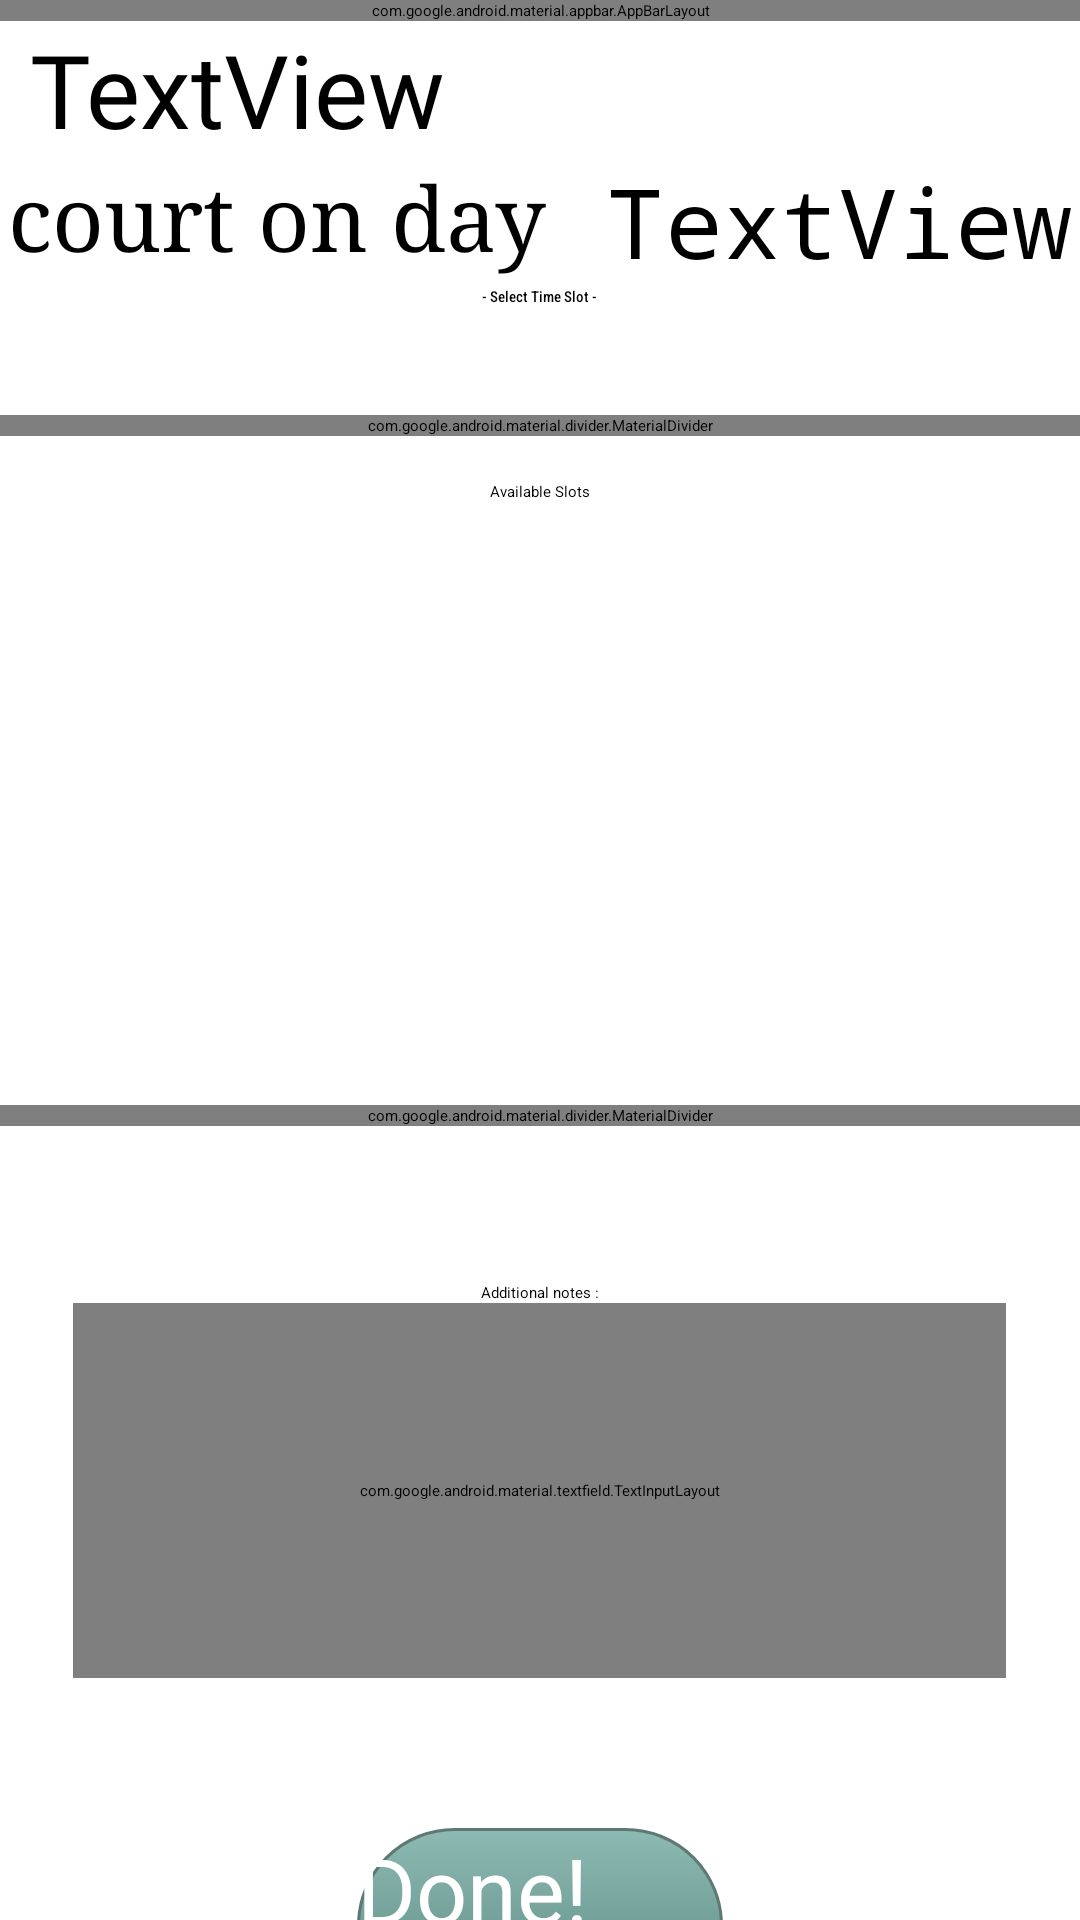

This screen was rendered from an Android layout file. Write that file and the resources it references.
<!-- AndroidManifest.xml: application theme AppTheme.NoActionBar -->
<!-- res/layout/fragment_add_reservation.xml -->
<?xml version="1.0" encoding="utf-8"?>
<ScrollView xmlns:android="http://schemas.android.com/apk/res/android"
    xmlns:app="http://schemas.android.com/apk/res-auto"
    xmlns:tools="http://schemas.android.com/tools"
    android:layout_width="match_parent"
    android:layout_height="match_parent"
    tools:context=".AddReservationFragment">

    <LinearLayout
        android:layout_width="match_parent"
        android:layout_height="match_parent"
        android:orientation="vertical">

        <com.google.android.material.appbar.AppBarLayout
            android:layout_width="match_parent"
            android:layout_height="wrap_content"
            android:background="@color/deeper_toolbar_color2"

            android:theme="@style/AppTheme.AppBarOverlay">

            <androidx.appcompat.widget.Toolbar
                android:id="@+id/activityToolbar"
                android:layout_width="match_parent"
                app:title="New reservation"
                android:layout_height="?attr/actionBarSize"
                />

        </com.google.android.material.appbar.AppBarLayout>


        <TextView
            android:id="@+id/textView11"
            android:layout_width="wrap_content"
            android:layout_height="wrap_content"
            android:fontFamily="@font/alegreya_sans_sc_bold_italic"
            android:text="TextView"
            android:textAppearance="@style/TextAppearance.AppCompat.Body2"
            android:textColor="@color/black"
            android:textSize="34sp"
            android:layout_marginStart="10dp"
            android:layout_marginEnd="5dp"

            />

        <LinearLayout
            android:id="@+id/sport_courtonday"
            android:layout_width="match_parent"
            android:layout_height="wrap_content"
            android:gravity="center"

            >


            <TextView
                android:id="@+id/textView5"
                android:layout_width="wrap_content"
                android:layout_height="match_parent"
                android:fontFamily="serif"
                android:text="court on day"
                android:textAppearance="@style/TextAppearance.AppCompat.Body2"
                android:textSize="30sp"
                android:layout_marginEnd="10dp"/>

            <TextView
                android:id="@+id/textView6"
                android:layout_width="wrap_content"
                android:layout_height="match_parent"
                android:fontFamily="monospace"
                android:text="TextView"
                android:textAppearance="@style/TextAppearance.AppCompat.Medium"
                android:textColor="@color/black"
                android:textSize="32sp"
                android:layout_marginStart="10dp"/>
        </LinearLayout>


        <TextView
            android:id="@+id/textView4"
            android:layout_width="wrap_content"
            android:layout_height="43dp"
            android:fontFamily="sans-serif-condensed-medium"
            android:text="- Select Time Slot -"
            android:textAppearance="@style/TextAppearance.AppCompat.Display1"
            android:layout_gravity="center" />

        <com.google.android.material.divider.MaterialDivider
            android:id="@+id/materialDivider2"
            android:layout_width="match_parent"
            android:layout_height="wrap_content">

        </com.google.android.material.divider.MaterialDivider>

        <TextView
            android:id="@+id/textView"
            android:layout_width="wrap_content"
            android:layout_height="wrap_content"
            android:text="Available Slots"
            android:textAppearance="@style/TextAppearance.AppCompat.Body2"
            android:layout_gravity="center"
            android:layout_marginTop="15dp"
            />
        <androidx.recyclerview.widget.RecyclerView
            android:id="@+id/recyclerView2"
            android:layout_width="wrap_content"
            android:layout_height="171dp"
            android:layout_marginTop="10dp"
            app:layout_constraintEnd_toEndOf="parent"
            app:layout_constraintHorizontal_bias="0.492"
            app:layout_constraintStart_toStartOf="parent"
            app:layout_constraintTop_toBottomOf="@+id/textView4"
            tools:listitem="@layout/item_layout_time_slots"
            android:layout_gravity="center"/>

        <com.google.android.material.divider.MaterialDivider
            android:layout_marginTop="20dp"
            android:id="@+id/materialDivider"
            android:layout_width="match_parent"
            android:layout_height="wrap_content"
            app:layout_constraintBottom_toTopOf="@+id/textView7"
            app:layout_constraintEnd_toEndOf="parent"
            app:layout_constraintStart_toStartOf="parent"
            app:layout_constraintTop_toBottomOf="@+id/recyclerView2">

        </com.google.android.material.divider.MaterialDivider>

        <TextView
            android:id="@+id/textView7"
            android:layout_width="wrap_content"
            android:layout_height="wrap_content"
            android:layout_marginTop="52dp"
            android:text="Additional notes :"
            android:textAppearance="@style/TextAppearance.AppCompat.Medium"
            android:layout_gravity="center"/>

        <com.google.android.material.textfield.TextInputLayout
            android:id="@+id/textInputLayout"
            android:layout_width="311dp"
            android:layout_height="125dp"
            android:layout_gravity="center">

            <com.google.android.material.textfield.TextInputEditText
                android:layout_width="match_parent"
                android:layout_height="126dp"
                android:hint="Notes"
                />
        </com.google.android.material.textfield.TextInputLayout>

        <androidx.appcompat.widget.AppCompatButton
            android:id="@+id/button2"
            android:layout_width="122dp"
            android:layout_height="65dp"
            android:layout_marginTop="50dp"
            android:background="@drawable/custom_sports"
            android:text="Done!"
            android:textColor="@color/white"
            android:textSize="30sp"
            android:layout_gravity="center"
            android:layout_marginBottom="20dp"
            />


    </LinearLayout>

</ScrollView>
<!-- res/layout/item_layout_time_slots.xml (included above) -->
<?xml version="1.0" encoding="utf-8"?>
<LinearLayout xmlns:android="http://schemas.android.com/apk/res/android"
    xmlns:tools="http://schemas.android.com/tools"
    android:orientation="vertical"
    android:layout_width="match_parent"
    android:layout_height="wrap_content"
    android:padding="8dp">

    <TextView
        android:id="@+id/item_time_slot"
        android:layout_width="411dp"
        android:layout_height="47dp"
        android:textAppearance="@style/TextAppearance.AppCompat.Display1"
        tools:text="text">

    </TextView>

    <com.google.android.material.divider.MaterialDivider
        android:layout_width="match_parent"
        android:layout_height="wrap_content">

    </com.google.android.material.divider.MaterialDivider>

</LinearLayout>
<!-- resources referenced by this layout -->
<resources>
  <color name="black">#FF000000</color>
  <color name="white">#FFFFFFFF</color>
  <!-- drawable custom_sports (drawable) -->
  <?xml version="1.0" encoding="utf-8"?>
  
  <selector xmlns:android="http://schemas.android.com/apk/res/android">
  
      <item android:state_pressed="true" >
          <shape android:shape="rectangle"  >
              <corners android:radius="50dp" />
              <stroke android:width="1dip" android:color="#5e7974" />
              <gradient android:angle="-90" android:startColor="#345953" android:endColor="#689a92"  />
          </shape>
      </item>
      <item android:state_focused="true">
          <shape android:shape="rectangle"  >
              <corners android:radius="50dp" />
              <stroke android:width="1dip" android:color="#5e7974" />
              <solid android:color="#58857e"/>
          </shape>
      </item>
      <item >
          <shape android:shape="rectangle"  >
              <corners android:radius="50dp" />
              <stroke android:width="1dip" android:color="#5e7974" />
              <gradient android:angle="-90" android:startColor="#8dbab3" android:endColor="#58857e" />
          </shape>
      </item>
  </selector>
  <style name="AppTheme.AppBarOverlay" parent="ThemeOverlay.MaterialComponents.Dark.ActionBar" />
</resources>
